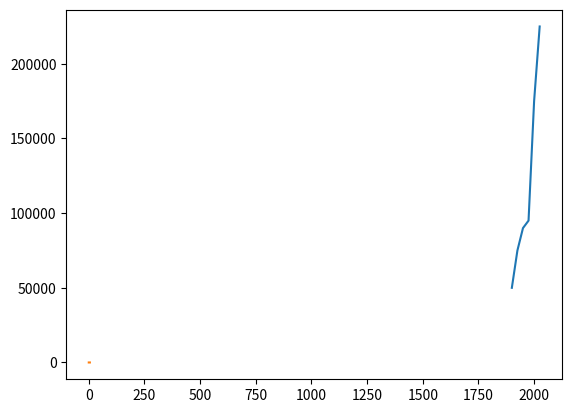

This chart was generated by the following Python code:
import matplotlib.pyplot as pt
import numpy as np

Year = np.array([1900,1925,1950,1975,2000,2025])
Valuation = np.array([50000, 75000, 90000, 95000, 175000, 225000])
IO = np.array([1,2,1,0,2,1])

pt.plot(Year, Valuation, IO)

pt.show()
